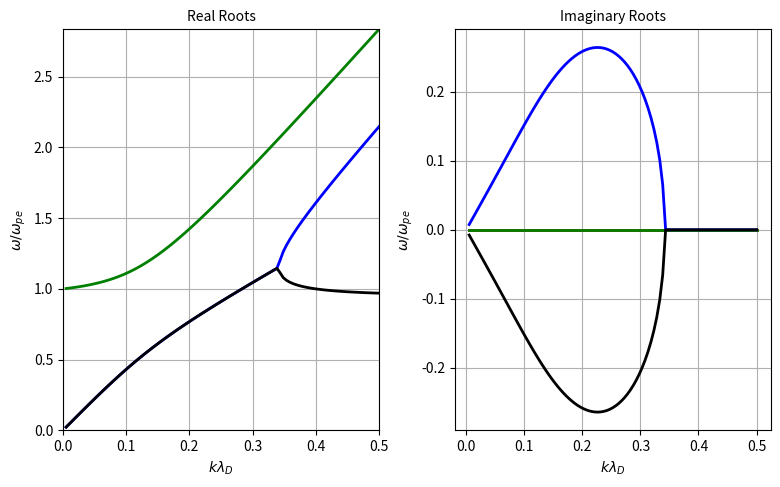

Generate this figure with matplotlib:
import numpy as np 
from scipy.constants import value as constants
import matplotlib as mp
import matplotlib.pyplot as plt
from sympy import *
# -----------------------------------------
# Sympy Polynomial Coefficients Collection (Tutorial)
# -----------------------------------------
# x, y, z = symbols('x y z')
# expr = x*y+ x-3+2*x**2-z*x**2+x**3 
# expr1 = expr.coeff(x,3)
# print(expr1)
# -----------------------------------------
# For Polynomial of any sort
# -----------------------------------------
# x = symbols('x')
# expr = x*(x-2)
# #expr = (x-2)/x
# a = Poly(expr, x)
# print(a.all_coeffs())
# -----------------------------------------
# Dispersion relation for the electron beam
def symbolic_coeffs():
    w, k, alp, v0 = symbols('w, k, alp, v0')
    expr = (w**2)*(w-k*v0)**2 - (1-alp)*((w-k*v0)**2) - alp*w**2
    p = Poly(expr, w)
    coff = p.all_coeffs()    
    return coff

# ------------------------------------------
AMU = constants('atomic mass constant')
e = constants('elementary charge')
me = constants('electron mass')
mi = 40*AMU
alp = 0.1
k = np.linspace(0, 0.5, 100)
v0 = 5

coff = symbolic_coeffs()
#print(coff[1])
#print(type(coff[1]))

#c1 = eval(str(coff[1]))
#print(c1)

def EPW_dispersion():
     # Coefficients
     coeff1 = eval(str(coff[0]))
     coeff2 = eval(str(coff[1]))
     coeff3 = eval(str(coff[2]))
     coeff4 = eval(str(coff[3]))
     coeff5 = eval(str(coff[4]))
     roots = []
     for i in range(1,len(k)): 
         coeffs = [coeff1, coeff2[i], coeff3[i], coeff4[i], coeff5[i]]
         root = np.roots(coeffs)
         roots.append(root)
     roots = np.array(roots)
     return roots


roots_EPW = EPW_dispersion()
solved_analytic = True
if solved_analytic:    
    ep1 = np.real(roots_EPW[:,0])
    ep2 = np.real(roots_EPW[:,1])
    ep3 = np.real(roots_EPW[:,2])
    ep4 = np.real(roots_EPW[:,3])

    epim1 = np.imag(roots_EPW[:,0])
    epim2 = np.imag(roots_EPW[:,1])
    epim3 = np.imag(roots_EPW[:,2])
    epim4 = np.imag(roots_EPW[:,3])


#+++++++++++++++++++++++++++++++++++++++++++++++++++++++++++++++++++++++++++++
figsize = np.array([80,80/1.618]) #Figure size in mm (FOR SINGLE FIGURE)
dpi = 1200                        #Print resolution
ppi = np.sqrt(1920**2+1200**2)/24 #Screen resolution

mp.rc('text', usetex=False)
mp.rc('font', family='sans-serif', size=10, serif='Computer Modern Roman')
mp.rc('axes', titlesize=10)
mp.rc('axes', labelsize=10)
mp.rc('xtick', labelsize=10)
mp.rc('ytick', labelsize=10)
mp.rc('legend', fontsize=10)
#++++++++++++++++++++++++++++++++++++++++++++++++++++++++++++++++++++++++++++
if solved_analytic:
    fig, ax = plt.subplots(1, 2, figsize=figsize/10.4,constrained_layout=True,dpi=ppi)
    ax[0].plot(k[1:], ep1, color='r', linestyle='-', lw = 2.0, label='$EPW$')
    ax[0].plot(k[1:], ep2, color='g', linestyle='-', lw = 2.0, label='$EPW$') 
    ax[0].plot(k[1:], ep3, color='b', linestyle='-', lw = 2.0, label='$EPW$') 
    ax[0].plot(k[1:], ep4, color='k', linestyle='-', lw = 2.0, label='$EPW$')  
    
    ax[0].set_xlabel('$k \lambda_{D}$')
    ax[0].set_ylabel('$\omega/\omega_{pe}$')   
    ax[0].set_title('Real Roots')
    ax[0].grid(True)
    ax[0].set_xlim([0, np.max(k)])
    ax[0].set_ylim([0, np.max(ep2)])

    ax[1].plot(k[1:], epim1, color='r', linestyle='-', lw = 2.0, label='$EPW$')
    ax[1].plot(k[1:], epim2, color='g', linestyle='-', lw = 2.0, label='$EPW$')
    ax[1].plot(k[1:], epim3, color='b', linestyle='-', lw = 2.0, label='$EPW$')
    ax[1].plot(k[1:], epim4, color='k', linestyle='-', lw = 2.0, label='$EPW$')
    
    ax[1].set_xlabel('$k \lambda_{D}$')
    ax[1].set_ylabel('$\omega/\omega_{pe}$')  
    ax[1].set_title('Imaginary Roots') 
    ax[1].grid(True)

plt.show()
